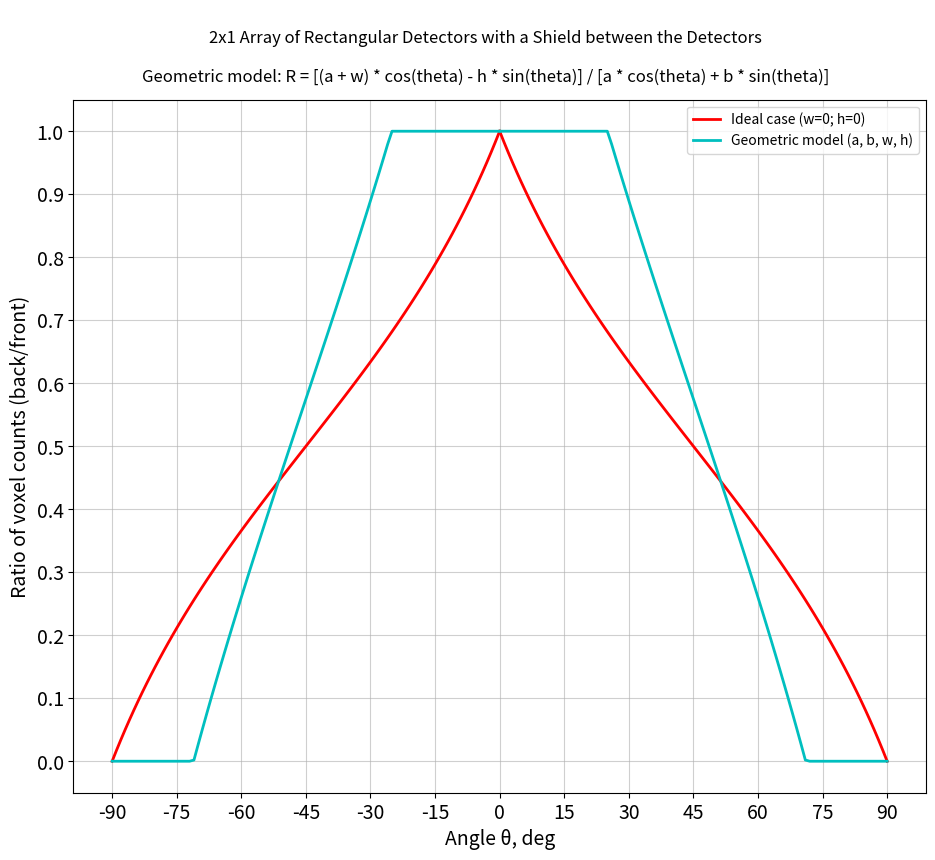

Source code (Python):
# Geometric model for rectangular detectors in 2x1 array
# (C) Harri Toivonen, HT Nuclear Oy, 28 May 2024
# Documentation: Array of two spectrometers for source directional estimation, HT 28 May 2024

def parameterPlotting(a, b, w, h):
    import matplotlib.pyplot as plt
    from matplotlib.figure import Figure
    import numpy as np

    def rectangularModel(a, b, w, h, theta):
        y_theoretical = ((a + w) * np.cos(theta) - h * np.sin(theta)) / (a * np.cos(theta) + b * np.sin(theta))
        for i in range(len(y_theoretical)):
            if y_theoretical[i] > 1:
                y_theoretical[i] = 1
            if y_theoretical[i] < 0:
                y_theoretical[i] = 0
        return y_theoretical

    figureText = '\n2x1 Array of Rectangular Detectors with a Shield between the Detectors\n'
    x = np.arange(0, 91)
    theta = x * np.pi / 180

    figDirection = plt.figure(num='Rectangular geometry', figsize=[11, 9])
    figDirection.suptitle(figureText + '\nGeometric model: R = [(a + w) * cos(theta) - h * sin(theta)] / [a * cos(theta) + b * sin(theta)]')
    ax1 = plt.subplot(1, 1, 1)
    
    # Clear the axes to avoid over-plotting
    ax1.cla()

    y_ideal = rectangularModel(a, b, 0, 0, theta)
    ax1.plot(-x, y_ideal, 'r-', linewidth=2)
    ax1.plot(x, y_ideal, 'r-', linewidth=2, label='Ideal case (w=0; h=0)')

    y_theoretical = rectangularModel(a, b, w, h, theta)
    ax1.plot(-x, y_theoretical, 'c-', linewidth=2)
    ax1.plot(x, y_theoretical, 'c-', linewidth=2, label='Geometric model (a, b, w, h)')

    ax1.set_xlabel('Angle \u03b8, deg', fontsize=14)
    ax1.set_ylabel('Ratio of voxel counts (back/front)', fontsize=14)
    ax1.set_xticks([-90, -75, -60, -45, -30, -15, 0, 15, 30, 45, 60, 75, 90])
    ax1.set_yticks([0, 0.1, 0.2, 0.3, 0.4, 0.5, 0.6, 0.7, 0.8, 0.9, 1.0])
    plt.xticks(fontsize=14)
    plt.yticks(fontsize=14)
    ax1.grid(alpha=0.6)
    ax1.legend(loc='upper right')

    return figDirection  # Return the figure object

if __name__ == '__main__':
    # Rectangular model parameters
    a = 10
    b = 10
    w = 7.5 
    h = 6

    parameterPlotting(a, b, w, h)
